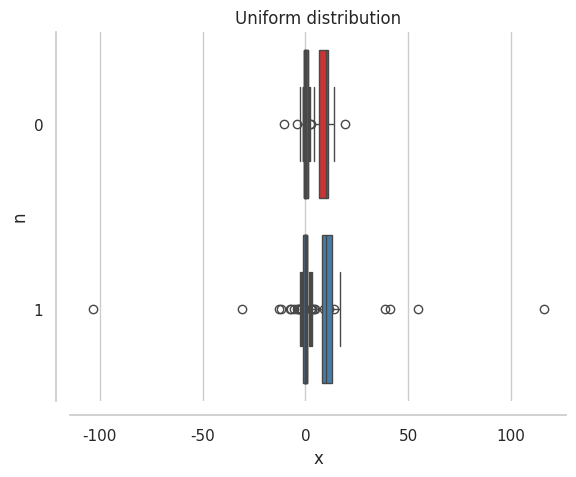

Write the Python code that produced this figure.
from scipy.stats import norm, laplace, poisson, cauchy, uniform
import numpy as np
import math
import seaborn as sns
import matplotlib.pyplot as plt


sizes = [20, 100]
repetitions = 1000
names = ["Normal", "Cauchy", "Laplace", "Poisson", "Uniform"]


def mustache(sample):
    q_1, q_3 = np.quantile(sample, [0.25, 0.75])
    return q_1 - 3 / 2 * (q_3 - q_1), q_3 + 3 / 2 * (q_3 - q_1)


def count_emissions(sample):
    x1, x2 = mustache(sample)
    filtered = [x for x in sample if x > x2 or x < x1]
    return len(filtered)


def draw_boxplot(parts, name):
    sns.set_theme(style="whitegrid")
    sns.boxplot(data=parts, palette='Set1', orient='h')
    sns.despine(offset=10)
    plt.xlabel("x")
    plt.ylabel("n")
    plt.title(name + " distribution")
    plt.show()


def emission_share(distribution, size, name):
    count = 0
    for i in range(repetitions):
        sample = distribution.rvs(size=size)
        sample.sort()
        count += count_emissions(sample)
    count /= (size * repetitions)
    print("Доля выбросов для выборки для " + name + " распределения из " + str(size) + " элементов: " + str(count))


def build_boxplot(distribution, name):
    parts = []
    for size in sizes:
        emission_share(distribution, size, name)

        sample = distribution.rvs(size=size)
        sample.sort()
        parts.append(sample)
    draw_boxplot(parts, name)


build_boxplot(norm(), names[0])
build_boxplot(cauchy(), names[1])
build_boxplot(laplace(loc=0, scale=1 / math.sqrt(2)), names[2])
build_boxplot(poisson(10), names[3])
build_boxplot(uniform(loc=-math.sqrt(3), scale=2 * math.sqrt(3)), names[4])